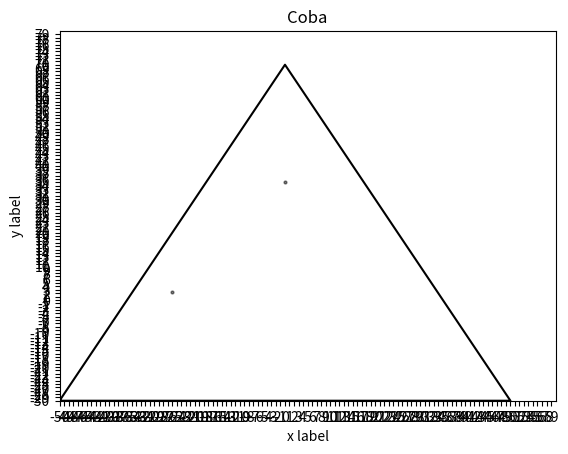

Reproduce this figure in Python.
import matplotlib.pyplot as plt
import random
from matplotlib.animation import FuncAnimation

points = [(-50, -30), (0, 70), (50, -30), (-50, -30)]
initDot = (0, 0)
x, y = zip(*points)

# Initialize the figure and axis
fig, ax = plt.subplots()
ax.set_xlim(-50, 60)
ax.set_ylim(-30, 80)
ax.set_xlabel('x label')
ax.set_ylabel('y label')
ax.set_title("Coba")

# Grid settings
gridGap = 1
ax.set_xticks(range(-50, 60, gridGap))
ax.set_yticks(range(-30, 80, gridGap))
ax.grid(False)

# Initial point
prevDot = [initDot[0], initDot[1]]
assignedData = [prevDot]

# Create a scatter plot for dynamic updates
dots, = ax.plot([], [], 'o', markersize=2, color='black', alpha=0.5)

# Create the triangle outline
ax.plot(x, y, color='black', label='Sierpinski triangle')

# Store x and y data in lists that we will update during each frame
x_data = []
y_data = []

def update(frame):
    global prevDot
    pickCorner = random.randint(0, 2)
    xDot = float((prevDot[0] + x[pickCorner]) / 2)
    yDot = float((prevDot[1] + y[pickCorner]) / 2)

    # Update the x and y data
    x_data.append(xDot)
    y_data.append(yDot)

    # Update the plot with the new data
    dots.set_data(x_data, y_data)

    prevDot = [xDot, yDot]
    assignedData.append(prevDot)

    return dots,  # Return the object to be updated by FuncAnimation

# Animate the plot
ani = FuncAnimation(fig, update, frames=10000000, interval=1, blit=True)

# Show the plot
plt.show()
